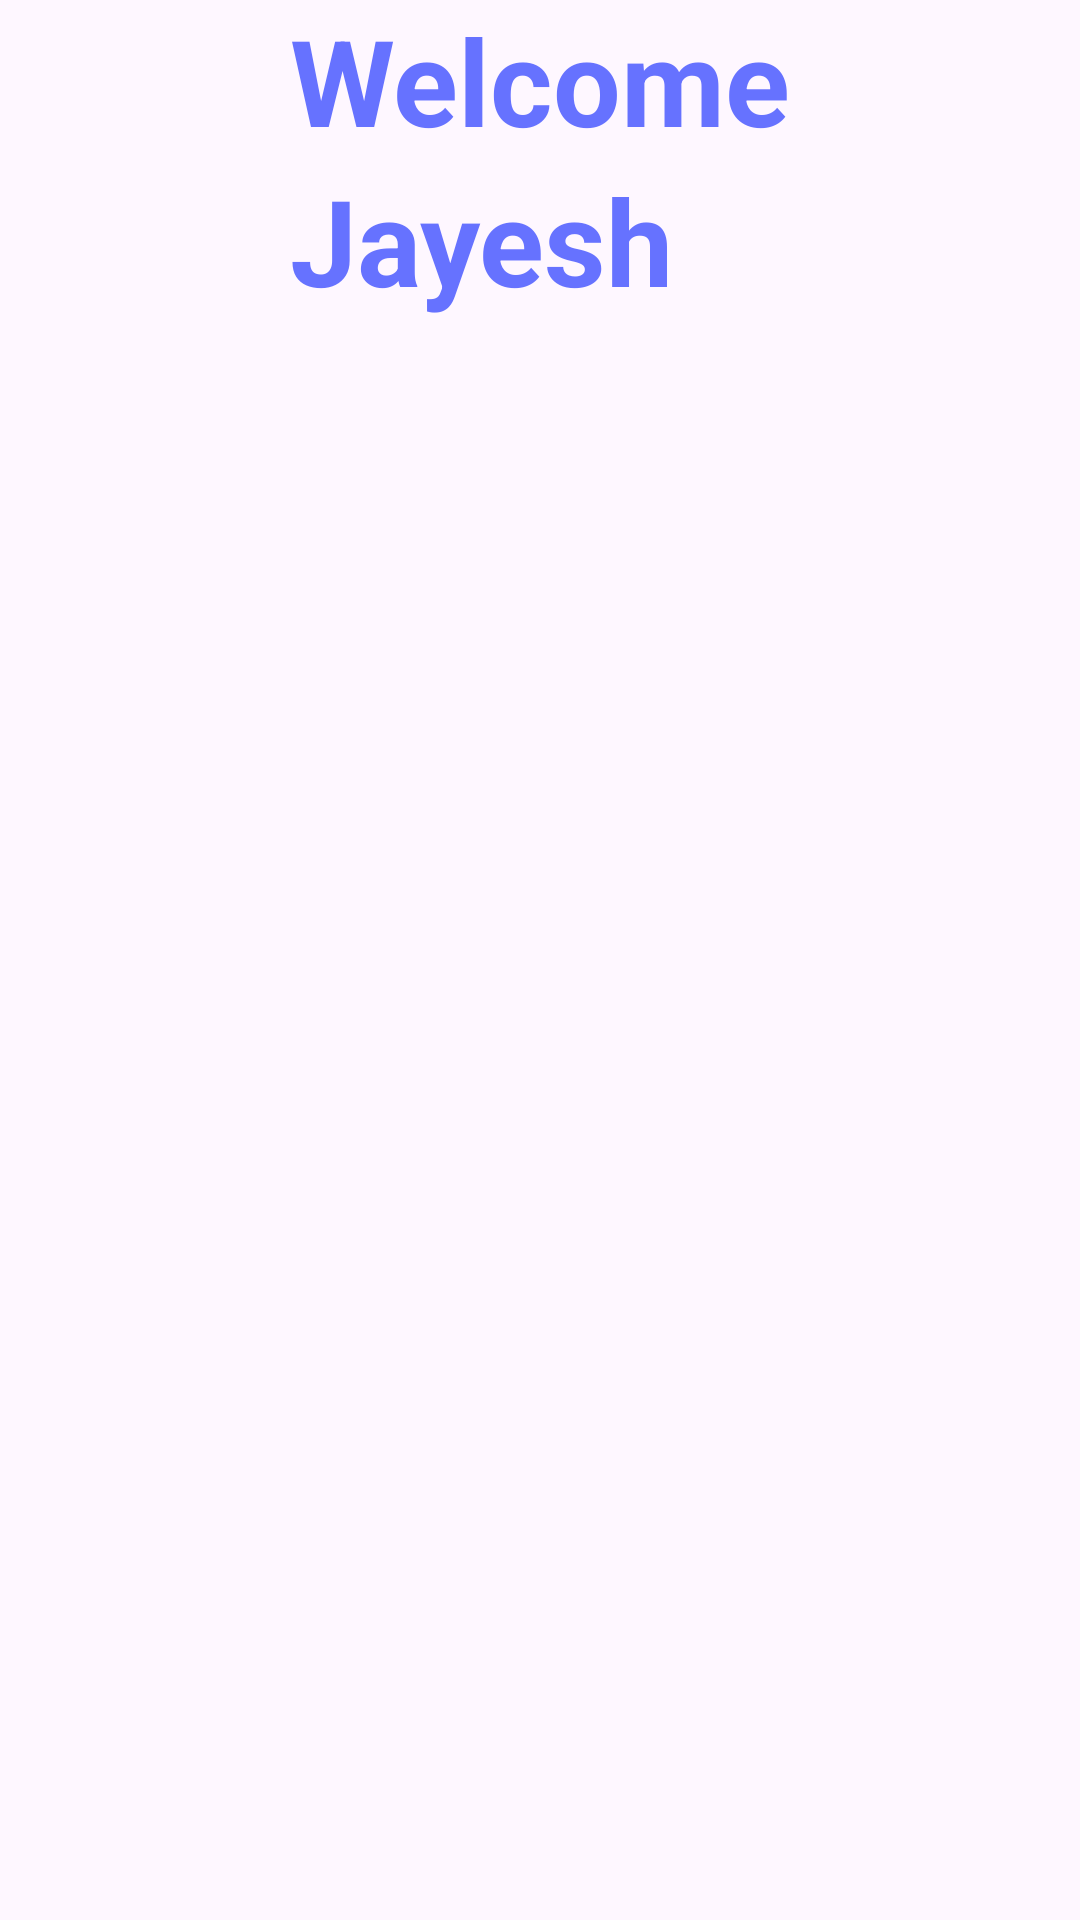

Layout XML and referenced resources for this Android screen:
<!-- AndroidManifest.xml: application theme Theme.Login_Register_Page -->
<!-- res/layout/activity_welcom.xml -->
<?xml version="1.0" encoding="utf-8"?>
<androidx.constraintlayout.widget.ConstraintLayout xmlns:android="http://schemas.android.com/apk/res/android"
    xmlns:app="http://schemas.android.com/apk/res-auto"
    xmlns:tools="http://schemas.android.com/tools"
    android:layout_width="match_parent"
    android:layout_height="match_parent"
    tools:context=".WelcomeActivity">

    <ImageView
        android:id="@+id/imageView"
        android:layout_width="match_parent"
        android:layout_height="wrap_content"
        android:src="@drawable/top_background1"
        app:layout_constraintEnd_toEndOf="parent"
        app:layout_constraintStart_toStartOf="parent"
        app:layout_constraintTop_toTopOf="parent" />

    <LinearLayout
        android:layout_width="wrap_content"
        android:layout_height="wrap_content"
        android:orientation="vertical"
        app:layout_constraintEnd_toEndOf="parent"
        app:layout_constraintStart_toStartOf="parent"
        app:layout_constraintTop_toBottomOf="@+id/imageView">
        <TextView
            android:id="@+id/welcome"
            android:layout_width="wrap_content"
            android:layout_height="wrap_content"
            android:text="Welcome"
            android:textColor="#6672FF"
            android:textSize="40sp"
            android:textStyle="bold"/>
        <TextView
            android:id="@+id/name"
            android:layout_width="wrap_content"
            android:layout_height="wrap_content"
            android:textColor="#6672FF"
            android:text="Jayesh"
            android:textSize="40sp"
            android:textStyle="bold"/>
    </LinearLayout>

    </androidx.constraintlayout.widget.ConstraintLayout>
<!-- resources referenced by this layout -->
<resources>
  <style name="Theme.Login_Register_Page" parent="Base.Theme.Login_Register_Page" />
  <style name="Base.Theme.Login_Register_Page" parent="Theme.Material3.DayNight.NoActionBar">
          
          
      </style>
</resources>
